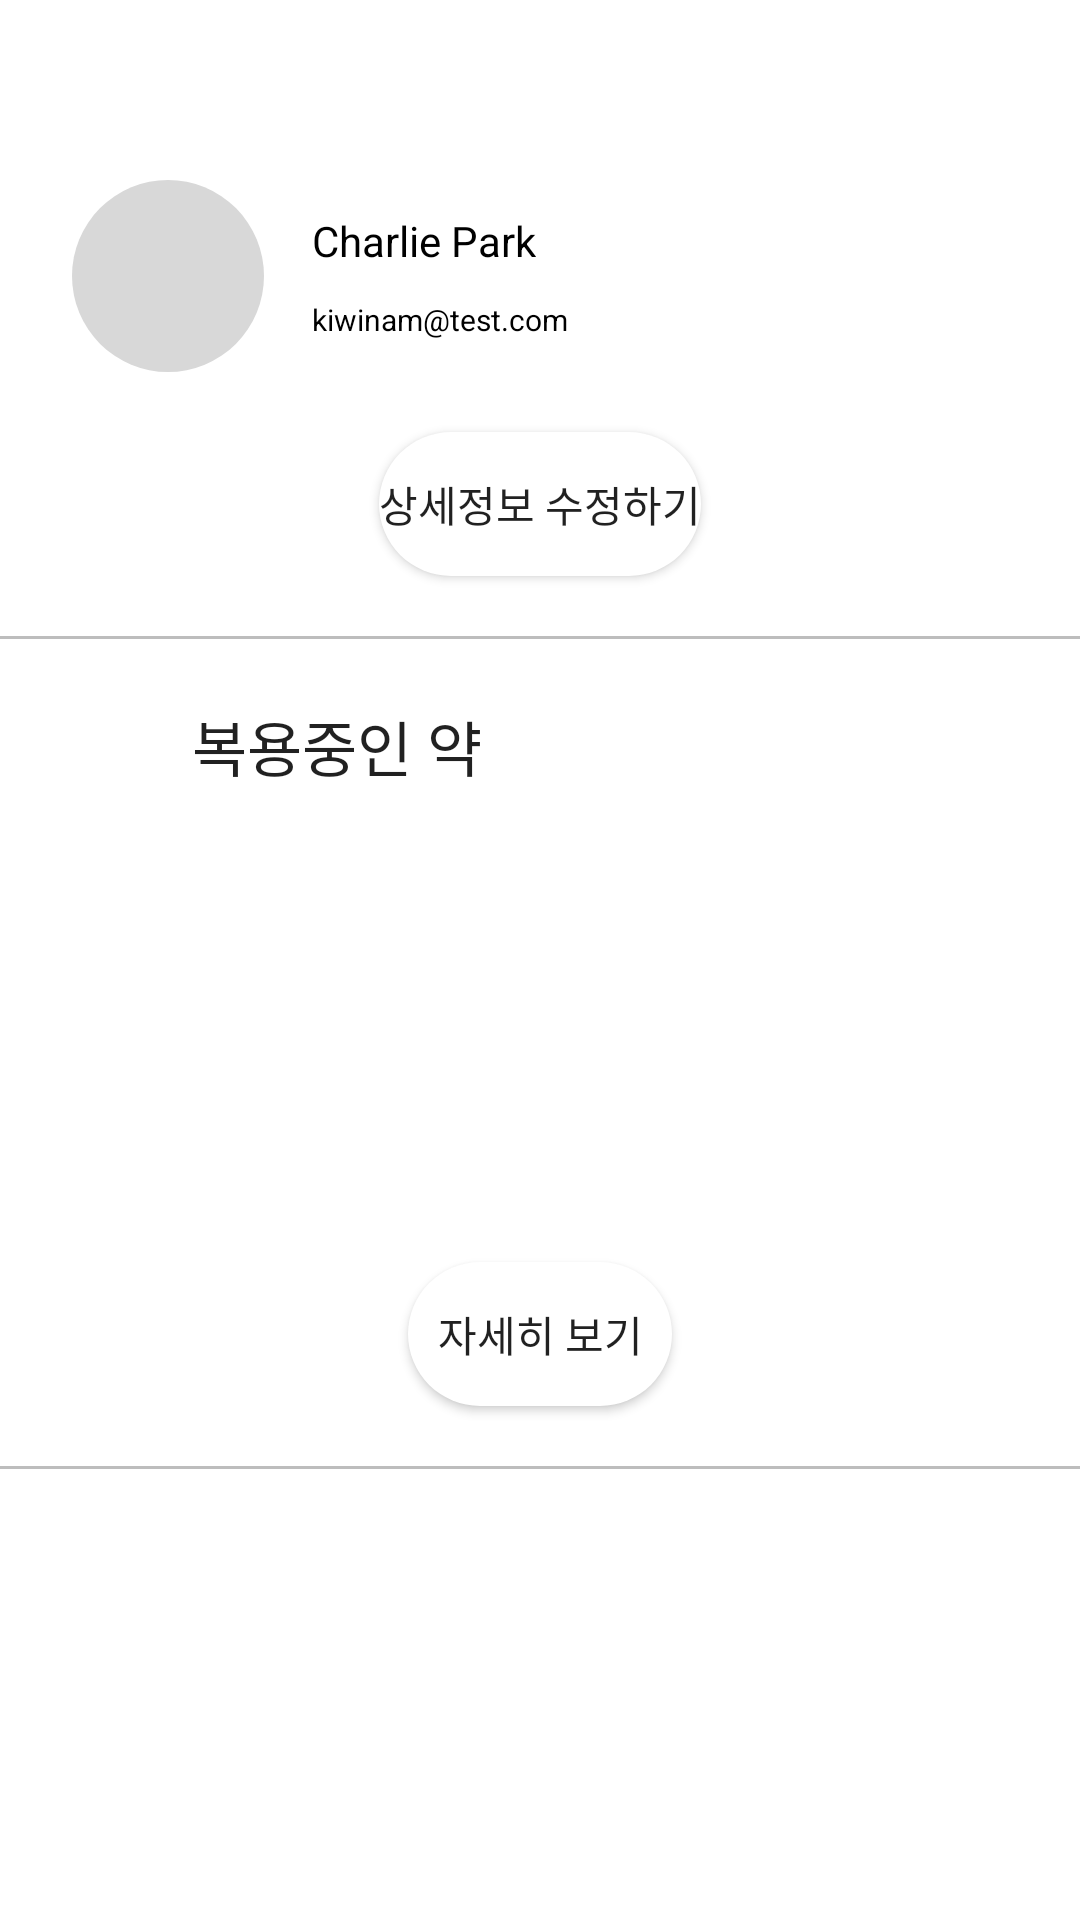

This screen was rendered from an Android layout file. Write that file and the resources it references.
<!-- AndroidManifest.xml: application theme Theme.AI -->
<!-- res/layout/main_nav_header.xml -->
<?xml version="1.0" encoding="utf-8"?>
<androidx.constraintlayout.widget.ConstraintLayout
xmlns:android="http://schemas.android.com/apk/res/android"
xmlns:app="http://schemas.android.com/apk/res-auto" xmlns:tools="http://schemas.android.com/tools"
android:layout_width="match_parent"
android:layout_height="wrap_content"
android:paddingTop="36dp"
android:paddingBottom="24dp"
android:background="@color/md_theme_light_onPrimary">

    <ImageView
        android:layout_width="64dp"
        android:layout_height="64dp"
        android:id="@+id/imageView"
        android:background="@drawable/shape_circle"
        app:layout_constraintStart_toStartOf="parent" android:layout_marginStart="24dp"
        android:layout_marginTop="24dp" app:layout_constraintTop_toTopOf="parent"/>
    <LinearLayout
        android:id="@+id/linearLayout"
        android:layout_width="0dp"
        android:layout_height="64dp"
        android:orientation="vertical"
        android:layout_marginTop="24dp"
        android:layout_marginLeft="16dp"
        android:gravity="center_vertical"
        app:layout_constraintTop_toTopOf="parent"
        app:layout_constraintLeft_toRightOf="@+id/imageView">
        <TextView
            android:text="Charlie Park"
            android:layout_width="wrap_content"
            android:layout_height="wrap_content"
            android:id="@+id/textView"
            android:textColor="@color/black"/>
        <TextView
            android:text="kiwinam@test.com"
            android:layout_marginTop="10dp"
            android:layout_width="wrap_content"
            android:layout_height="wrap_content"
            android:textColor="@color/black"
            android:textSize="10sp"
            android:id="@+id/textView2" />
    </LinearLayout>
    <Button
        android:id="@+id/infoButton"
        android:layout_width="wrap_content"
        android:layout_height="48dp"
        android:layout_marginTop="20dp"
        android:text="@string/info_button"
        app:layout_constraintTop_toBottomOf="@+id/linearLayout"
        app:layout_constraintLeft_toLeftOf="parent"
        app:layout_constraintRight_toRightOf="parent"
        android:background="@drawable/shape_pill"
        />
    <View
        android:id="@+id/divider"
        android:layout_width="match_parent"
        android:layout_marginTop="20dp"
        android:background="#bdbdbd"
        android:layout_height="1dp"
        app:layout_constraintTop_toBottomOf="@+id/infoButton" />

    <LinearLayout xmlns:android="http://schemas.android.com/apk/res/android"
        android:layout_marginTop="10dp"
        android:id="@+id/itemLayout"
        android:layout_width="match_parent"
        android:layout_height="wrap_content"
        android:orientation="horizontal"
        app:layout_constraintLeft_toLeftOf="parent"
        app:layout_constraintTop_toBottomOf="@+id/infoButton"
        android:paddingTop="16dp"
        android:paddingLeft="24dp">

        <ImageView
            android:id="@+id/icon"
            android:layout_width="24dp"
            android:layout_height="24dp"
            android:layout_marginTop="16dp"
            android:src="@drawable/baseline_medical_services_24" />

        <TextView
            android:id="@+id/title"
            android:layout_width="wrap_content"
            android:layout_height="wrap_content"
            android:layout_marginStart="16dp"
            android:layout_marginTop="16dp"
            android:text="복용중인 약"
            android:textAppearance="@style/TextAppearance.AppCompat.Widget.ActionBar.Title" />


    </LinearLayout>
    <Button
        android:id="@+id/moreButton"
        android:layout_width="wrap_content"
        android:layout_height="48dp"
        android:layout_marginTop="10dp"
        android:text="@string/more_button"
        app:layout_constraintTop_toBottomOf="@+id/itemLayout"
        app:layout_constraintBottom_toBottomOf="parent"
        app:layout_constraintLeft_toLeftOf="parent"
        app:layout_constraintRight_toRightOf="parent"
        android:background="@drawable/shape_pill"
        />
    <View
        android:id="@+id/divider2"
        android:layout_width="match_parent"
        android:layout_height="1dp"
        android:layout_marginTop="20dp"
        android:background="#bdbdbd"
        app:layout_constraintTop_toBottomOf="@+id/moreButton"
        app:layout_constraintLeft_toLeftOf="parent"
        app:layout_constraintRight_toRightOf="parent"/>
</androidx.constraintlayout.widget.ConstraintLayout>
<!-- resources referenced by this layout -->
<resources>
  <color name="black">#FF000000</color>
  <color name="md_theme_light_onPrimary">#FFFFFF</color>
  <!-- drawable shape_circle (drawable) -->
  <?xml version="1.0" encoding="utf-8"?>
  <shape xmlns:android="http://schemas.android.com/apk/res/android" android:shape="oval">
      <solid android:color="#D8D8D8"/>
      <size android:width="64dp" android:height="64dp"/>
  </shape>
  <!-- drawable shape_pill (drawable) -->
  <?xml version="1.0" encoding="utf-8"?>
  <shape xmlns:android="http://schemas.android.com/apk/res/android">
      <solid android:color="@color/md_theme_light_onPrimary" />
      <corners
          android:topLeftRadius="24dp"
          android:bottomLeftRadius="24dp"
          android:topRightRadius="24dp"
          android:bottomRightRadius="24dp"
          />
  </shape>
  <string name="info_button">상세정보 수정하기</string>
  <string name="more_button">자세히 보기</string>
  <color name="purple_700">#FF3700B3</color>
  <color name="teal_700">#FF018786</color>
  <color name="md_theme_light_primary">#006A6A</color>
  <color name="md_theme_light_primaryContainer">#6FF7F6</color>
  <color name="md_theme_light_onPrimaryContainer">#002020</color>
  <color name="md_theme_light_secondary">#4A6363</color>
  <color name="md_theme_light_onSecondary">#FFFFFF</color>
  <color name="md_theme_light_secondaryContainer">#CCE8E7</color>
  <color name="md_theme_light_onSecondaryContainer">#051F1F</color>
  <color name="md_theme_light_tertiary">#4B607C</color>
  <color name="md_theme_light_onTertiary">#FFFFFF</color>
  <color name="md_theme_light_tertiaryContainer">#D3E4FF</color>
  <color name="md_theme_light_onTertiaryContainer">#041C35</color>
  <color name="md_theme_light_error">#BA1A1A</color>
  <color name="md_theme_light_errorContainer">#FFDAD6</color>
  <color name="md_theme_light_onError">#FFFFFF</color>
  <color name="md_theme_light_onErrorContainer">#410002</color>
  <color name="md_theme_light_background">#FAFDFC</color>
  <color name="md_theme_light_onBackground">#191C1C</color>
  <color name="md_theme_light_surface">#FAFDFC</color>
  <color name="md_theme_light_onSurface">#191C1C</color>
  <color name="md_theme_light_surfaceVariant">#DAE5E4</color>
  <color name="md_theme_light_onSurfaceVariant">#3F4948</color>
  <color name="md_theme_light_outline">#6F7979</color>
  <color name="md_theme_light_inverseOnSurface">#EFF1F0</color>
  <color name="md_theme_light_inverseSurface">#2D3131</color>
  <color name="md_theme_light_inversePrimary">#4CDADA</color>
</resources>
